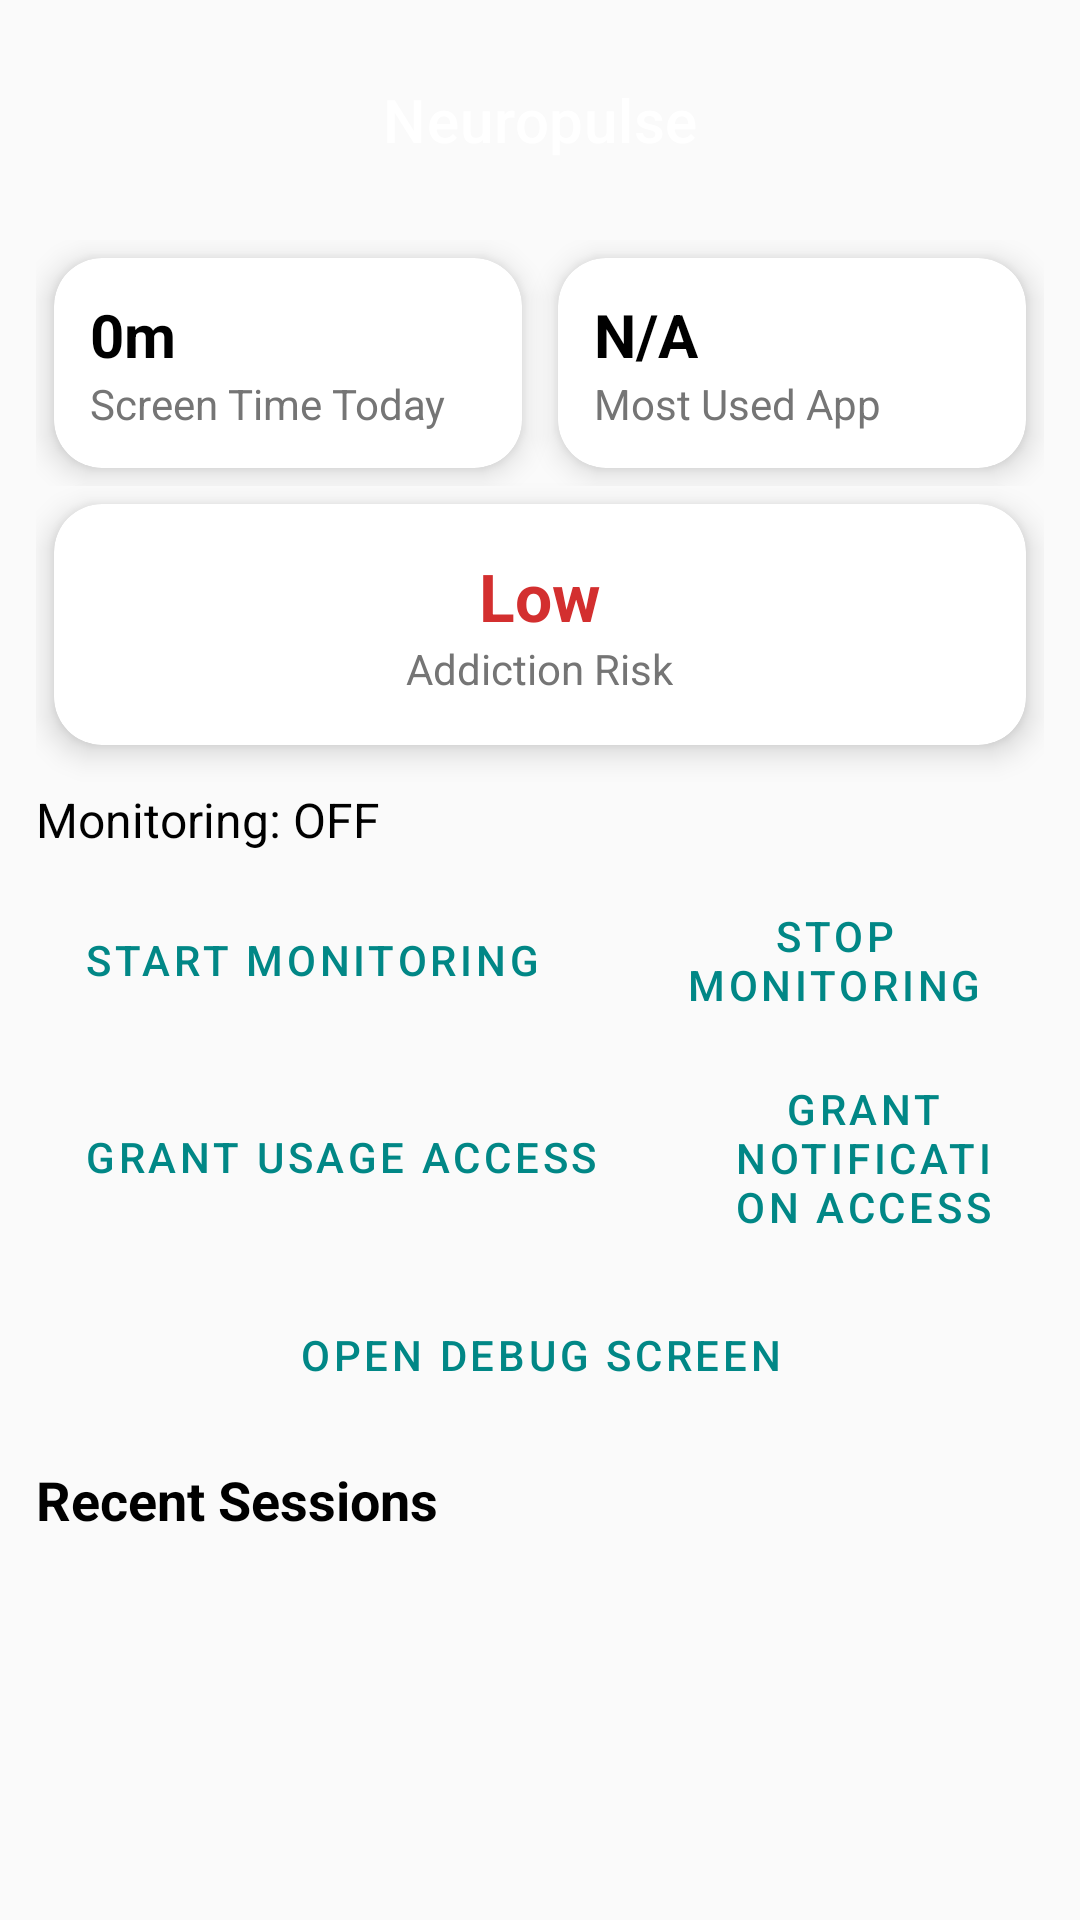

Layout XML and referenced resources for this Android screen:
<!-- AndroidManifest.xml: application theme Theme.Neuropulse -->
<!-- res/layout/activity_main.xml -->
<?xml version="1.0" encoding="utf-8"?>
<LinearLayout xmlns:android="http://schemas.android.com/apk/res/android"
    xmlns:app="http://schemas.android.com/apk/res-auto"
    android:orientation="vertical"
    android:background="@color/background_light"
    android:layout_width="match_parent"
    android:layout_height="match_parent"
    android:padding="12dp">

    
    <com.google.android.material.appbar.MaterialToolbar
        android:id="@+id/topAppBar"
        android:layout_width="match_parent"
        android:layout_height="wrap_content"
        android:backgroundTint="@color/teal_700"
        app:title="Neuropulse"
        app:titleCentered="true"
        app:titleTextColor="@android:color/white" />

    
    <LinearLayout
        android:layout_width="match_parent"
        android:layout_height="wrap_content"
        android:orientation="horizontal"
        android:layout_marginTop="12dp">

        
        <com.google.android.material.card.MaterialCardView
            android:layout_width="0dp"
            android:layout_height="wrap_content"
            android:layout_weight="1"
            android:layout_margin="6dp"
            app:cardCornerRadius="16dp"
            app:cardElevation="6dp">

            <LinearLayout
                android:orientation="vertical"
                android:padding="12dp"
                android:layout_width="match_parent"
                android:layout_height="wrap_content">

                <TextView
                    android:id="@+id/tvTotalTime"
                    android:layout_width="wrap_content"
                    android:layout_height="wrap_content"
                    android:text="0m"
                    android:textSize="20sp"
                    android:textStyle="bold"
                    android:textColor="@color/black" />

                <TextView
                    android:layout_width="wrap_content"
                    android:layout_height="wrap_content"
                    android:text="Screen Time Today"
                    android:textSize="14sp"
                    android:textColor="@color/gray" />
            </LinearLayout>
        </com.google.android.material.card.MaterialCardView>

        
        <com.google.android.material.card.MaterialCardView
            android:layout_width="0dp"
            android:layout_height="wrap_content"
            android:layout_weight="1"
            android:layout_margin="6dp"
            app:cardCornerRadius="16dp"
            app:cardElevation="6dp">

            <LinearLayout
                android:orientation="vertical"
                android:padding="12dp"
                android:layout_width="match_parent"
                android:layout_height="wrap_content">

                <TextView
                    android:id="@+id/tvMostUsed"
                    android:layout_width="wrap_content"
                    android:layout_height="wrap_content"
                    android:text="N/A"
                    android:textSize="20sp"
                    android:textStyle="bold"
                    android:textColor="@color/black" />

                <TextView
                    android:layout_width="wrap_content"
                    android:layout_height="wrap_content"
                    android:text="Most Used App"
                    android:textSize="14sp"
                    android:textColor="@color/gray" />
            </LinearLayout>
        </com.google.android.material.card.MaterialCardView>
    </LinearLayout>

    
    <com.google.android.material.card.MaterialCardView
        android:layout_width="match_parent"
        android:layout_height="wrap_content"
        android:layout_margin="6dp"
        app:cardCornerRadius="16dp"
        app:cardElevation="6dp">

        <LinearLayout
            android:orientation="vertical"
            android:padding="16dp"
            android:gravity="center"
            android:layout_width="match_parent"
            android:layout_height="wrap_content">

            <TextView
                android:id="@+id/tvAddictionRisk"
                android:layout_width="wrap_content"
                android:layout_height="wrap_content"
                android:text="Low"
                android:textSize="22sp"
                android:textStyle="bold"
                android:textColor="@color/red" />

            <TextView
                android:layout_width="wrap_content"
                android:layout_height="wrap_content"
                android:text="Addiction Risk"
                android:textSize="14sp"
                android:textColor="@color/gray" />
        </LinearLayout>
    </com.google.android.material.card.MaterialCardView>

    
    <TextView
        android:id="@+id/tvStatus"
        android:layout_width="wrap_content"
        android:layout_height="wrap_content"
        android:text="Monitoring: OFF"
        android:textSize="16sp"
        android:layout_marginTop="8dp" />

    
    <LinearLayout
        android:layout_width="match_parent"
        android:layout_height="wrap_content"
        android:gravity="center"
        android:orientation="horizontal"
        android:layout_marginTop="12dp">

        <Button
            android:id="@+id/btnStart"
            android:layout_width="wrap_content"
            android:layout_height="wrap_content"
            android:text="Start Monitoring"
            style="@style/Widget.MaterialComponents.Button.OutlinedButton"/>

        <Button
            android:id="@+id/btnStop"
            android:layout_width="wrap_content"
            android:layout_height="wrap_content"
            android:text="Stop Monitoring"
            style="@style/Widget.MaterialComponents.Button.OutlinedButton"
            android:layout_marginLeft="12dp"/>
    </LinearLayout>

    
    <LinearLayout
        android:layout_width="match_parent"
        android:layout_height="wrap_content"
        android:gravity="center"
        android:orientation="horizontal"
        android:layout_marginTop="12dp">

        <Button
            android:id="@+id/btnReqUsage"
            android:layout_width="wrap_content"
            android:layout_height="wrap_content"
            android:text="Grant Usage Access"
            style="@style/Widget.MaterialComponents.Button.OutlinedButton"/>

        <Button
            android:id="@+id/btnReqNotif"
            android:layout_width="wrap_content"
            android:layout_height="wrap_content"
            android:text="Grant Notification Access"
            style="@style/Widget.MaterialComponents.Button.OutlinedButton"
            android:layout_marginLeft="12dp"/>
    </LinearLayout>

    
    <Button
        android:id="@+id/btnDebug"
        android:layout_width="match_parent"
        android:layout_height="wrap_content"
        android:text="Open Debug Screen"
        android:layout_marginTop="12dp"
        style="@style/Widget.MaterialComponents.Button.OutlinedButton"/>

    
    <TextView
        android:layout_width="wrap_content"
        android:layout_height="wrap_content"
        android:text="Recent Sessions"
        android:textSize="18sp"
        android:textStyle="bold"
        android:layout_marginTop="12dp" />

    
    <androidx.recyclerview.widget.RecyclerView
        android:id="@+id/rvSessions"
        android:layout_width="match_parent"
        android:layout_height="0dp"
        android:layout_weight="1"
        android:clipToPadding="false"
        android:padding="4dp"/>
</LinearLayout>
<!-- resources referenced by this layout -->
<resources>
  <color name="background_light">#FAFAFA</color>
  <color name="black">#000000</color>
  <color name="gray">#757575</color>
  <color name="red">#D32F2F</color>
  <color name="teal_700">#018786</color>
  <style name="Theme.Neuropulse" parent="Theme.MaterialComponents.Light.NoActionBar">
          
          <item name="colorPrimary">@color/teal_700</item>
          <item name="colorPrimaryVariant">@color/teal_200</item>
          <item name="colorOnPrimary">@color/white</item>
  
          
          <item name="colorSecondary">@color/teal_200</item>
          <item name="colorSecondaryVariant">@color/teal_700</item>
          <item name="colorOnSecondary">@color/white</item>
  
          
          <item name="android:windowBackground">@color/background_light</item>
          <item name="android:textColor">@color/black</item>
  
          
          <item name="windowActionBar">false</item>
          <item name="windowNoTitle">true</item>
      </style>
  <color name="teal_200">#03DAC5</color>
  <color name="white">#FFFFFF</color>
</resources>
